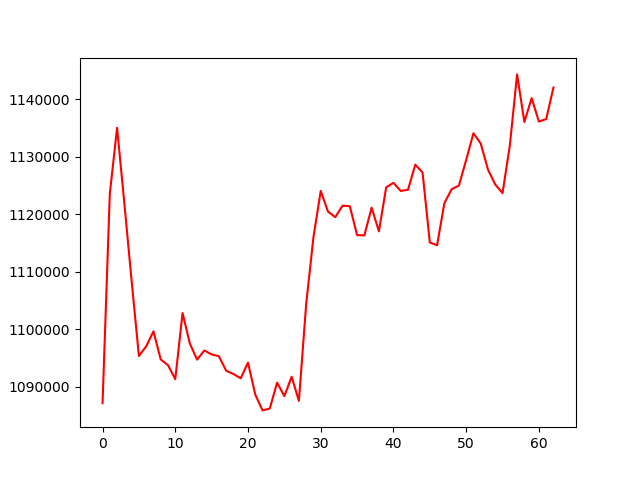

The data file committed next to this chart (first rows):
, 0
0, 1087155
1, 1123592
2, 1135054
3, 1121878
4, 1108401
5, 1095357
6, 1097036
7, 1099654
8, 1094764
9, 1093759
10, 1091339
11, 1102833
12, 1097547
13, 1094727
14, 1096317
15, 1095638
16, 1095315
17, 1092788
18, 1092223
19, 1091481
20, 1094214
21, 1088637
22, 1085898
23, 1086228
24, 1090730
25, 1088370
26, 1091749
27, 1087557
28, 1104404
29, 1116034
30, 1124065
31, 1120482
32, 1119506
33, 1121508
34, 1121413
35, 1116391
36, 1116338
37, 1121164
38, 1117045
39, 1124691
40, 1125485
41, 1124074
42, 1124273
43, 1128641
44, 1127282
45, 1115108
46, 1114615
47, 1121943
48, 1124366
49, 1125005
50, 1129460
51, 1134106
52, 1132318
53, 1127769
54, 1125185
55, 1123688
56, 1131961
57, 1144340
58, 1136066
59, 1140209
... 3 more rows
